Image classification data set "clean-dataset" (Rosdex/vgg-transfer-learning on GitHub). Class labels (2): disks, tires.

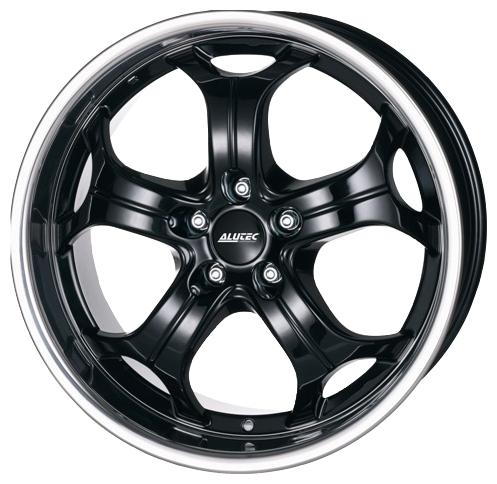
Label: disks

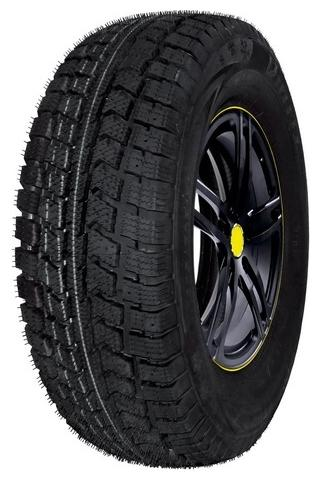
Label: tires

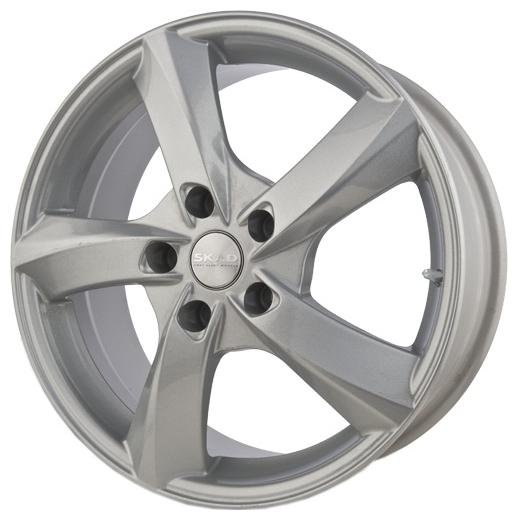
Label: disks

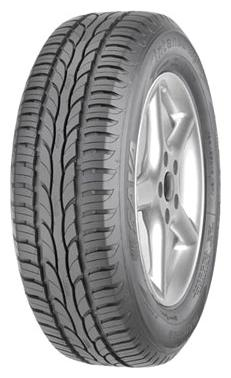
Label: tires

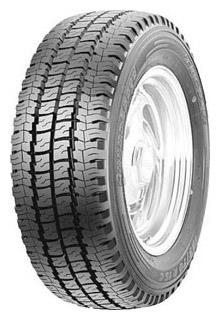
Label: tires

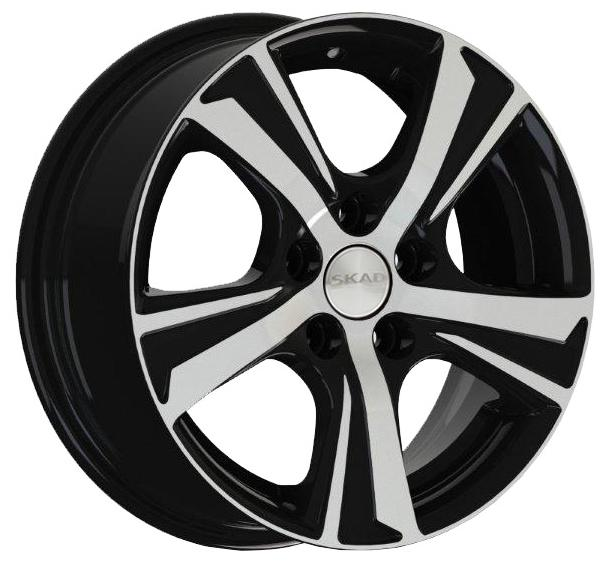
Label: disks
